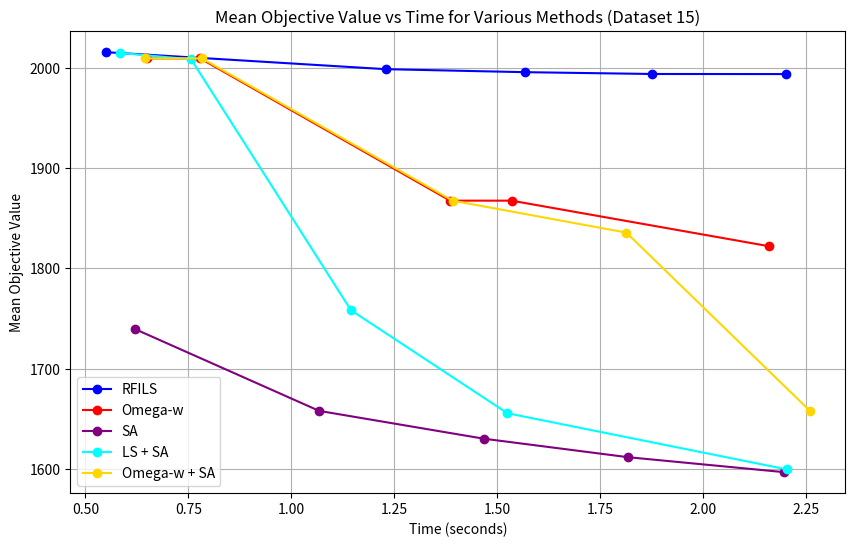

Source code (Python):
import matplotlib.pyplot as plt

# Data for RFILS (Dataset 15)
time_points_rfi = [0.549, 1.229, 1.568, 1.875, 2.201]
mean_objective_rfi_new = [2015.77, 1998.80, 1995.80, 1994.00, 1993.90]

# Data for Omega-W (Dataset 15)
time_points_omega_w_new = [0.650, 0.779, 1.386, 1.535, 2.161]
mean_objective_omega_w_dataset15 = [2009.57, 2009.57, 1867.60, 1867.60, 1822.10]

# Data for Simulated Annealing (Dataset 15)
time_points_sim_annealing = [0.621, 1.068, 1.467, 1.818, 2.197]
mean_objective_sim_annealing = [1739.40, 1657.83, 1630.13, 1611.63, 1596.70]

# Data for LS + SA (Dataset 15)
time_points_ls_sa = [0.585, 0.757, 1.145, 1.525, 2.204]
mean_objective_ls_sa = [2014.97, 2008.60, 1758.33, 1655.50, 1599.43]

# Data for Omega-w + SA (Dataset 15)
time_points_omega_w_sa = [0.645, 0.783, 1.392, 1.814, 2.260]
mean_objective_omega_w_sa = [2009.57, 2009.57, 1867.60, 1835.70, 1657.77]

# Plotting the graph for Dataset 15
plt.figure(figsize=(10,6))

# Plot for RFILS (Dataset 15)
plt.plot(time_points_rfi, mean_objective_rfi_new, marker='o', label='RFILS', linestyle='-', color='blue')

# Plot for Omega-W (Dataset 15)
plt.plot(time_points_omega_w_new, mean_objective_omega_w_dataset15, marker='o', label='Omega-w', linestyle='-', color='red')

# Plot for Simulated Annealing (Dataset 15)
plt.plot(time_points_sim_annealing, mean_objective_sim_annealing, marker='o', label='SA', linestyle='-', color='purple')

# Plot for LS + SA (Dataset 15)
plt.plot(time_points_ls_sa, mean_objective_ls_sa, marker='o', label='LS + SA', linestyle='-', color='cyan')

# Plot for Omega-w + SA (Dataset 15)
plt.plot(time_points_omega_w_sa, mean_objective_omega_w_sa, marker='o', label='Omega-w + SA', linestyle='-', color='gold')

# Adding labels and title
plt.xlabel('Time (seconds)')
plt.ylabel('Mean Objective Value')
plt.title('Mean Objective Value vs Time for Various Methods (Dataset 15)')
plt.grid(True)
plt.legend()

# Show the plot
plt.show()
